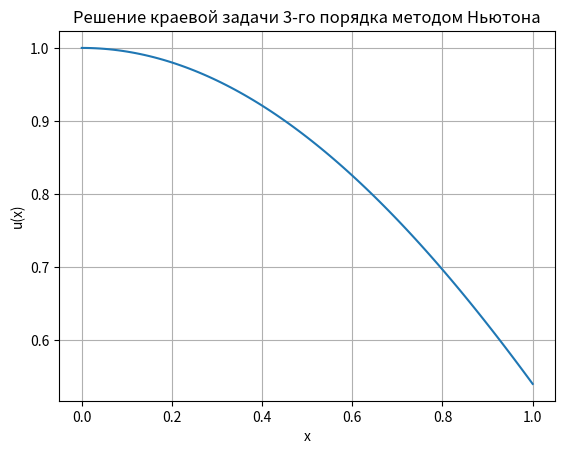

Recreate this plot in Python.

import numpy as np
import matplotlib.pyplot as plt
from numpy.linalg import solve

def solve_boundary_value_problem_shooting_newton(a, b, A, B, C, D, f, N, epsilon, K, alpha0, beta0):
    """
    Решает краевую задачу для уравнения 3-го порядка методом стрельбы с использованием метода Ньютона.

    Args:
        a (float): Левая граница интервала.
        b (float): Правая граница интервала.
        A (float): Значение U(a).
        B (float): Значение U(b).
        C (float): Значение U'(b).
        D (float): Значение U''(b)
        f (function): Правая часть дифференциального уравнения (функция от u, u', u'', x).
                     Функция должна возвращать u'''
        N (int): Количество шагов сетки.
        epsilon (float): Точность решения системы нелинейных уравнений.
        K (int): Предельное число итераций.
        alpha0 (float): Начальное значение пристрелочного параметра U'(a).
        beta0 (float): Начальное значение пристрелочного параметра U''(a).

    Returns:
        tuple: Кортеж, содержащий:
            - x (numpy.ndarray): Массив координат сетки.
            - u (numpy.ndarray): Массив значений решения u(x).
            - alpha (float): Конечное значение пристрелочного параметра U'(a).
            - beta (float): Конечное значение пристрелочного параметра U''(a)
            - L (int): Число итераций.
            - IER (int): Код завершения (0: нет ошибок, 1: превышено число итераций, 2: ошибка входных данных).
            - results_table (numpy.ndarray): Таблица результатов для каждой точки сетки.
                                             Возвращает None, если решение не найдено.
    """

    def shooting_method(alpha, beta):
        """
        Решает задачу Коши для уравнения 3-го порядка с начальными условиями:
        U(a) = A, U'(a) = alpha, U''(a) = beta.

        Args:
            alpha (float): Начальное условие для U'(a).
            beta (float):  Начальное условие для U''(a).

        Returns:
            tuple: Кортеж, содержащий:
                - x (numpy.ndarray): Массив координат сетки.
                - u (numpy.ndarray): Массив значений решения u(x).
                - udash (numpy.ndarray): Массив значений производной u'(x).
                - udouble_dash (numpy.ndarray): Массив значений второй производной u''(x).
        """
        h = (b - a) / N
        x = np.linspace(a, b, N + 1)
        u = np.zeros(N + 1)
        udash = np.zeros(N + 1)
        udouble_dash = np.zeros(N + 1)

        u[0] = A
        udash[0] = alpha
        udouble_dash[0] = beta

        # Метод Рунге-Кутты 4-го порядка для системы 3-х ОДУ первого порядка.
        for i in range(N):
            k1_u = udash[i]
            k1_udash = udouble_dash[i]
            k1_udouble_dash = f(u[i], udash[i], udouble_dash[i], x[i])

            k2_u = udash[i] + h/2 * k1_udash
            k2_udash = udouble_dash[i] + h/2 * k1_udouble_dash
            k2_udouble_dash = f(u[i] + h/2 * k1_u, udash[i] + h/2 * k1_udash, udouble_dash[i] + h/2 * k1_udouble_dash, x[i] + h/2)

            k3_u = udash[i] + h/2 * k2_udash
            k3_udash = udouble_dash[i] + h/2 * k2_udouble_dash
            k3_udouble_dash = f(u[i] + h/2 * k2_u, udash[i] + h/2 * k2_udash, udouble_dash[i] + h/2 * k2_udouble_dash, x[i] + h/2)

            k4_u = udash[i] + h * k3_udash
            k4_udash = udouble_dash[i] + h * k3_udouble_dash
            k4_udouble_dash = f(u[i] + h * k3_u, udash[i] + h * k3_udash, udouble_dash[i] + h * k3_udouble_dash, x[i] + h)

            u[i+1] = u[i] + h/6 * (k1_u + 2*k2_u + 2*k3_u + k4_u)
            udash[i+1] = udash[i] + h/6 * (k1_udash + 2*k2_udash + 2*k3_udash + k4_udash)
            udouble_dash[i+1] = udouble_dash[i] + h/6 * (k1_udouble_dash + 2*k2_udouble_dash + 2*k3_udouble_dash + k4_udouble_dash)

        return x, u, udash, udouble_dash


    def calculate_residuals(alpha, beta):
        """
        Вычисляет невязки для заданных alpha и beta.
        """
        x, u, udash, udouble_dash = shooting_method(alpha, beta)
        F = udash[-1] - C  # U'(b) - C
        G = udouble_dash[-1] - D  # U''(b) - D
        return F, G

    def calculate_jacobian(alpha, beta, delta=1e-6):
        """
        Вычисляет якобиан системы уравнений численно.
        """
        F, G = calculate_residuals(alpha, beta)

        # Вычисляем частные производные по alpha
        F_alpha, G_alpha = calculate_residuals(alpha + delta, beta)
        dF_dalpha = (F_alpha - F) / delta
        dG_dalpha = (G_alpha - G) / delta

        # Вычисляем частные производные по beta
        F, G = calculate_residuals(alpha, beta) #Recalculate for accurate derivatives
        F_beta, G_beta = calculate_residuals(alpha, beta + delta)
        dF_dbeta = (F_beta - F) / delta
        dG_dbeta = (G_beta - G) / delta

        jacobian = np.array([[dF_dalpha, dF_dbeta],
                             [dG_dalpha, dG_dbeta]])
        return jacobian


    # Проверка входных данных
    if N <= 0 or epsilon <= 0 or K <= 0:
        print("Ошибка: Некорректные входные данные.")
        return None, None, None, None, None, 2, None

    IER = 1  # Изначально предполагаем, что превышено число итераций
    L = 0  # счетчик итераций

    alpha = alpha0  # Начальное приближение для alpha
    beta = beta0  # Начальное приближение для beta

    for i in range(K):
        L = i + 1

        # 1. Вычисляем невязки
        F, G = calculate_residuals(alpha, beta)

        # 2. Проверяем сходимость
        if abs(F) < epsilon and abs(G) < epsilon:
            IER = 0
            x, u, udash, udouble_dash = shooting_method(alpha, beta)
            break

        # 3. Вычисляем якобиан
        jacobian = calculate_jacobian(alpha, beta)

        # 4. Решаем систему линейных уравнений для коррекции
        try:
            delta_alpha, delta_beta = solve(jacobian, -np.array([F, G]))
        except np.linalg.LinAlgError:
            print("Якобиан вырожден. Метод Ньютона не сходится.")
            IER = 1 # or other appropriate error code
            break # Exit the iteration loop
        # 5. Обновляем alpha и beta
        alpha += delta_alpha
        beta += delta_beta
        #  Add damping or line search if Newton is diverging (Optional)


    if IER == 1:
        print("Превышено максимальное число итераций.")
        x, u, udash, udouble_dash = shooting_method(alpha, beta)

    # Создание таблицы результатов
    if IER == 0 or IER == 1:  # решение найдено или превышено число итераций
        results_table = np.zeros((N + 1, 7))
        results_table[:, 0] = x
        results_table[:, 1] = u

        # Предполагаем, что есть точное решение u_exact(x) (нужно реализовать)
        def u_exact(x_val):
             #TODO: Replace with the analytical solution
            return np.cos(x_val)  # Example
        def udash_exact(x_val):
             #TODO: Replace with analytical solution
            return -np.sin(x_val)

        def udouble_dash_exact(x_val):
             #TODO: Replace with analytical solution
             return -np.cos(x_val)

        delta_u = np.abs(u - u_exact(x))
        delta_udash = np.abs(udash - udash_exact(x))
        delta_udouble_dash = np.abs(udouble_dash - udouble_dash_exact(x))

        results_table[:, 2] = delta_u
        results_table[:, 3] = udash
        results_table[:, 4] = delta_udash
        results_table[:, 5] = udouble_dash
        results_table[:, 6] = delta_udouble_dash

        return x, u, alpha, beta, L, IER, results_table

    else:
        return None, None, None, None, None, IER, None


# --- Пример использования ---
if __name__ == '__main__':
    # 1. Определение задачи
    a = 0.0
    b = 1.0
    A = 1.0
    B = 0.54030  # Пример граничного условия U(b)
    C = -0.84147  # Пример граничного условия U'(b)
    D = -0.54030  # Пример граничного условия U''(b)

    # Пример ДУ 3-го порядка: u''' + u'' + u' + u = 0
    def f(u, udash, udouble_dash, x):
        return -udouble_dash - udash - u

    N = 100  # Количество шагов сетки
    epsilon = 1e-6  # Точность
    K = 100  # Предельное число итераций
    alpha0 = 0.0  # Начальное значение alpha (U'(a))
    beta0 = 0.0  # Начальное значение beta (U''(a))

    # 2. Решение задачи
    x, u, alpha, beta, L, IER, results_table = solve_boundary_value_problem_shooting_newton(a, b, A, B, C, D, f, N, epsilon, K, alpha0, beta0)

    # 3. Вывод результатов
    if IER == 0 or IER == 1:
        print("Конечное значение alpha (U'(a)):", alpha)
        print("Конечное значение beta (U''(a)):", beta)
        print("Число итераций:", L)
        print("Код завершения (IER):", IER)
        print("Таблица результатов:")
        print("-------------------------------------------------------------------------------------------------------------------------")
        print("|     x     |     y     |    Delta U    |      y'      |   Delta U'  |     y''     |   Delta U'' |")
        print("-------------------------------------------------------------------------------------------------------------------------")

        for row in results_table:
            print(f"| {row[0]:9.5f} | {row[1]:9.5f} | {row[2]:11.5e} | {row[3]:9.5f} | {row[4]:11.5e} | {row[5]:9.5f} | {row[6]:11.5e} |")

        print("-------------------------------------------------------------------------------------------------------------------------")

        # 4. Визуализация результатов
        plt.plot(x, u)
        plt.xlabel("x")
        plt.ylabel("u(x)")
        plt.title("Решение краевой задачи 3-го порядка методом Ньютона")
        plt.grid(True)
        plt.show()

    else:
        print("Решение не было найдено. Код завершения (IER):", IER)
